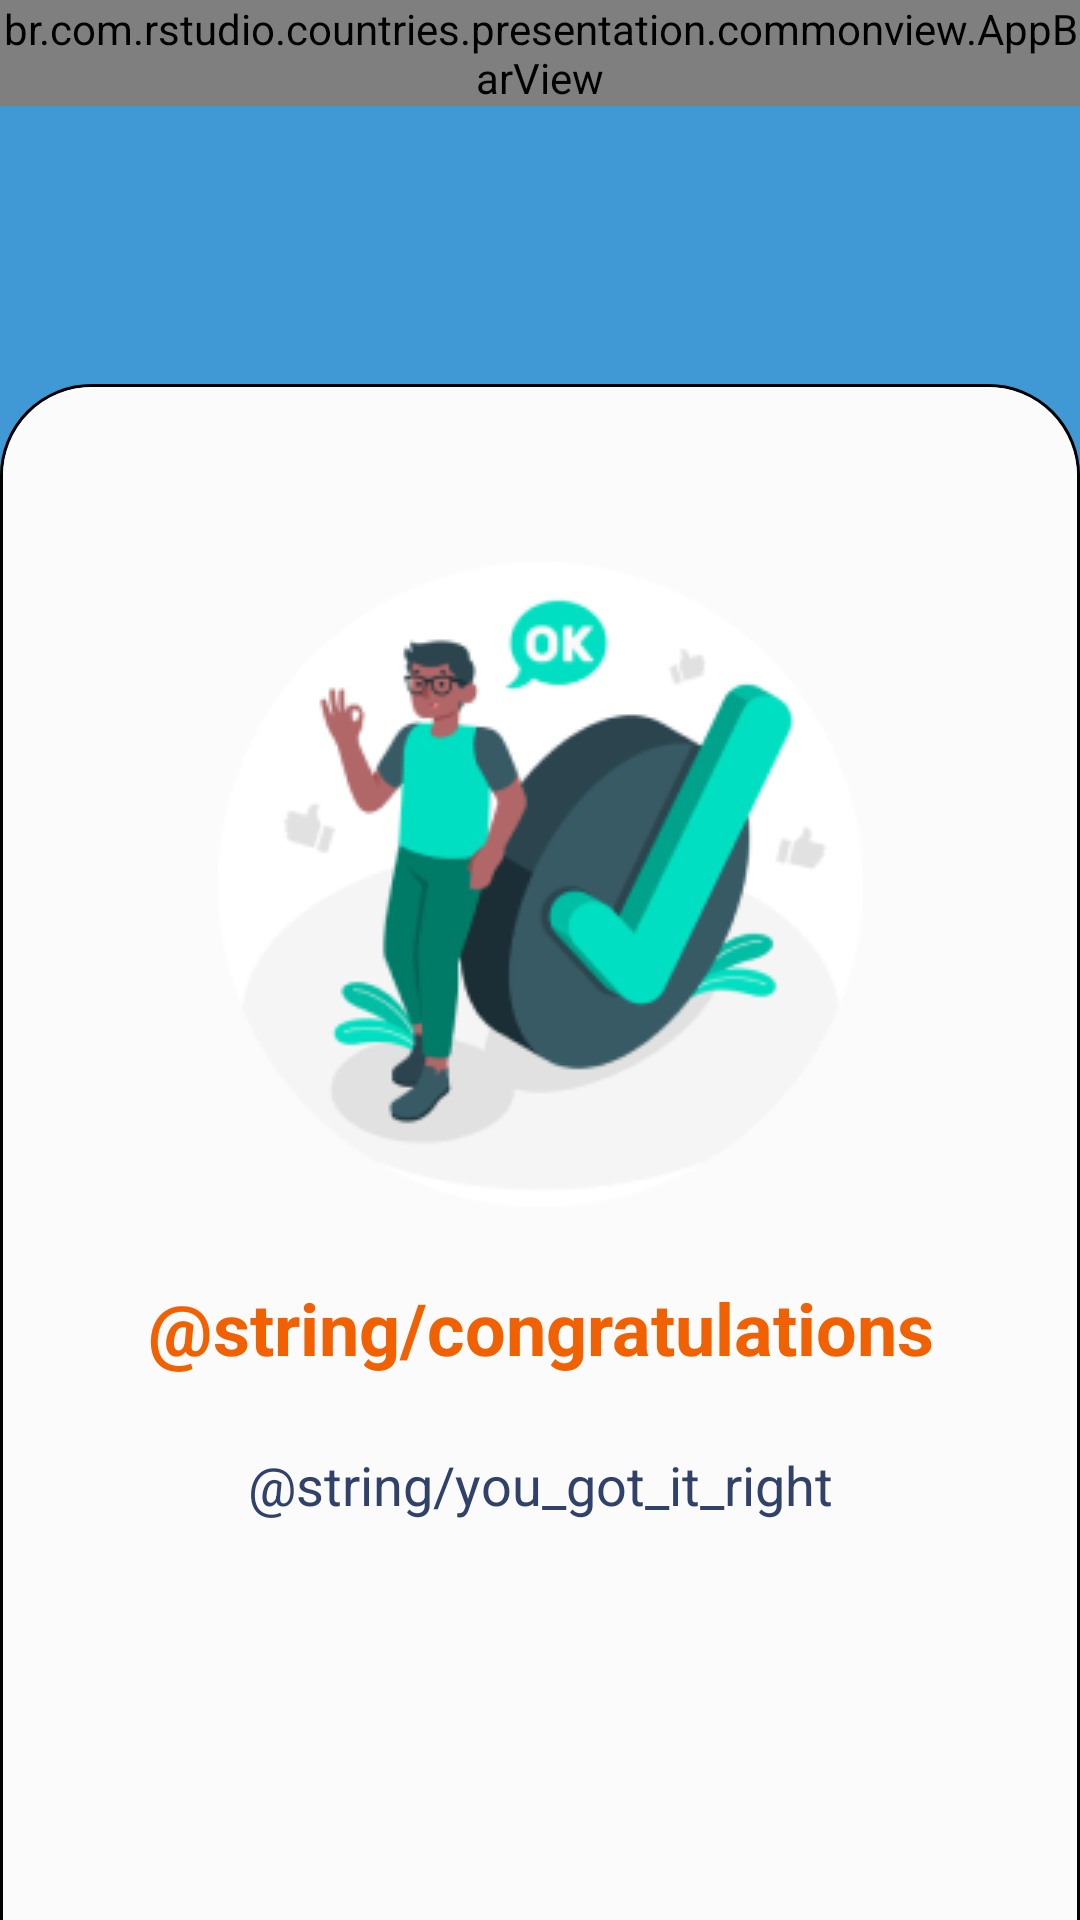

Here is an Android app screen rendered from its layout file. Give the layout XML and the strings, colors and styles it references.
<!-- AndroidManifest.xml: application theme Theme.Countries -->
<!-- res/layout/quiz_feedback_view.xml -->
<?xml version="1.0" encoding="utf-8"?>
<androidx.constraintlayout.widget.ConstraintLayout xmlns:android="http://schemas.android.com/apk/res/android"
    xmlns:app="http://schemas.android.com/apk/res-auto"
    android:layout_width="match_parent"
    android:layout_height="match_parent"
    android:background="@color/color_4099D5">

    <br.com.rstudio.countries.presentation.commonview.AppBarView
        android:id="@+id/quiz_feedback_appbar"
        android:layout_width="match_parent"
        android:layout_height="wrap_content"
        app:icon="@drawable/arrow_back"
        app:layout_constraintEnd_toEndOf="parent"
        app:layout_constraintStart_toStartOf="parent"
        app:layout_constraintTop_toTopOf="parent"
        app:showIcon="true" />

    <androidx.constraintlayout.widget.Guideline
        android:id="@+id/quiz_feedback_guide"
        android:layout_width="0dp"
        android:layout_height="wrap_content"
        android:orientation="horizontal"
        app:layout_constraintGuide_percent="0.20" />

    <androidx.constraintlayout.widget.ConstraintLayout
        android:layout_width="match_parent"
        android:layout_height="0dp"
        android:background="@drawable/top_rounded_corners"
        app:layout_constraintBottom_toBottomOf="parent"
        app:layout_constraintEnd_toEndOf="parent"
        app:layout_constraintStart_toStartOf="parent"
        app:layout_constraintTop_toBottomOf="@id/quiz_feedback_guide">

        <androidx.appcompat.widget.AppCompatImageView
            android:id="@+id/quiz_feedback_icon"
            android:layout_width="wrap_content"
            android:layout_height="wrap_content"
            android:background="@drawable/ic_feeckback_correct"
            app:layout_constraintBottom_toBottomOf="parent"
            app:layout_constraintEnd_toEndOf="parent"
            app:layout_constraintStart_toStartOf="parent"
            app:layout_constraintTop_toTopOf="parent"
            app:layout_constraintVertical_bias="0.2" />

        <com.google.android.material.textview.MaterialTextView
            android:id="@+id/quiz_feedback_title_text_view"
            android:layout_width="0dp"
            android:layout_height="wrap_content"
            android:layout_marginHorizontal="@dimen/app_dimen_10"
            android:layout_marginTop="@dimen/app_dimen_10"
            android:gravity="center"
            android:text="@string/congratulations"
            android:textColor="@color/color_F16101"
            android:textSize="@dimen/app_text_size_8"
            android:textStyle="bold"
            app:layout_constraintEnd_toEndOf="parent"
            app:layout_constraintStart_toStartOf="parent"
            app:layout_constraintTop_toBottomOf="@id/quiz_feedback_icon" />

        <com.google.android.material.textview.MaterialTextView
            android:id="@+id/quiz_feedback_message_text_view"
            android:layout_width="0dp"
            android:layout_height="wrap_content"
            android:layout_marginHorizontal="@dimen/app_dimen_10"
            android:layout_marginTop="@dimen/app_dimen_10"
            android:gravity="center"
            android:text="@string/you_got_it_right"
            android:textColor="@color/color_30426A"
            android:textSize="@dimen/app_text_size_5"
            app:layout_constraintEnd_toEndOf="parent"
            app:layout_constraintStart_toStartOf="parent"
            app:layout_constraintTop_toBottomOf="@id/quiz_feedback_title_text_view" />

    </androidx.constraintlayout.widget.ConstraintLayout>

</androidx.constraintlayout.widget.ConstraintLayout>
<!-- resources referenced by this layout -->
<resources>
  <color name="color_30426A">#30426A</color>
  <color name="color_4099D5">#4099D5</color>
  <color name="color_F16101">#F16101</color>
  <dimen name="app_dimen_10">24dp</dimen>
  <dimen name="app_text_size_5">18sp</dimen>
  <dimen name="app_text_size_8">24sp</dimen>
  <!-- drawable arrow_back (drawable) -->
  <vector xmlns:android="http://schemas.android.com/apk/res/android"
      android:width="24dp"
      android:height="24dp"
      android:autoMirrored="true"
      android:tint="@android:color/white"
      android:viewportWidth="24"
      android:viewportHeight="24">
  
      <path
          android:fillColor="@android:color/white"
          android:pathData="M20,11H7.83l5.59,-5.59L12,4l-8,8 8,8 1.41,-1.41L7.83,13H20v-2z" />
  
  </vector>
  <!-- drawable ic_feeckback_correct: png bitmap (drawable, 26906 bytes) -->
  <!-- drawable top_rounded_corners (drawable) -->
  <?xml version="1.0" encoding="utf-8"?>
  <layer-list xmlns:android="http://schemas.android.com/apk/res/android">
  
      <item>
          <shape android:shape="rectangle">
              <solid android:color="@color/app_background_color" />
              <stroke
                  android:width="1dp"
                  android:color="@color/black" />
              <corners
                  android:topLeftRadius="30dp"
                  android:topRightRadius="30dp" />
          </shape>
      </item>
  
      <item
          android:top="1dp"
          android:left="1dp"
          android:right="1dp">
          <shape android:shape="rectangle">
              <solid android:color="@color/app_background_color" />
              <corners
                  android:topLeftRadius="30dp"
                  android:topRightRadius="30dp" />
          </shape>
      </item>
  </layer-list>
  <style name="Theme.Countries" parent="Theme.MaterialComponents.Light.NoActionBar">
          
          <item name="colorPrimary">@color/purple_500</item>
          <item name="colorPrimaryVariant">@color/purple_700</item>
          <item name="colorOnPrimary">@color/white</item>
          
          <item name="colorSecondary">@color/teal_200</item>
          <item name="colorSecondaryVariant">@color/teal_700</item>
          <item name="colorOnSecondary">@color/black</item>
          
          <item name="android:statusBarColor">?attr/colorPrimaryVariant</item>
  
          
          <item name="materialButtonStyle">@style/AppButton</item>
          <item name="radioButtonStyle">@style/AppRadioButton</item>
      </style>
  <color name="app_background_color">#FBFBFB</color>
  <color name="black">#FF000000</color>
  <color name="purple_500">#03A9F4</color>
  <color name="purple_700">#0288D1</color>
  <color name="white">#FFFFFFFF</color>
  <color name="teal_200">#80DEEA</color>
  <color name="teal_700">#0097A7</color>
  <style name="AppButton" parent="Widget.MaterialComponents.Button">
          <item name="android:textSize">@dimen/app_text_size_3</item>
          <item name="android:height">60dp</item>
          <item name="cornerRadius">25dp</item>
          <item name="backgroundTint">@color/color_F16101</item>
      </style>
  <style name="AppRadioButton" parent="Widget.AppCompat.CompoundButton.RadioButton">
          <item name="buttonTint">@color/black</item>
      </style>
  <dimen name="app_text_size_3">14sp</dimen>
</resources>
